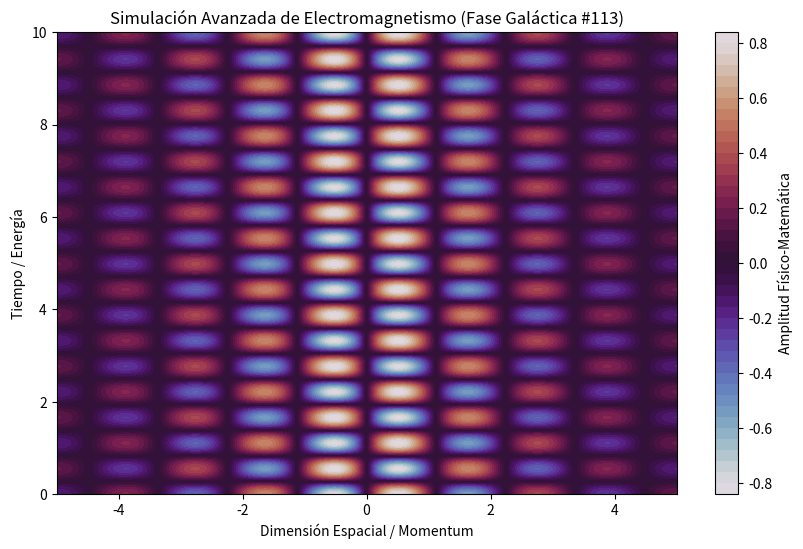

Here is the Python script that generated this plot:
%matplotlib inline
# Simulación Galáctica: Electromagnetismo - Variante 113
import numpy as np
import matplotlib.pyplot as plt

# Parámetros Físicos Aleatorios
param_1 = 2.8
param_2 = 5.674
param_3 = 0.361

t = np.linspace(0, 10, 500)
x = np.linspace(-5, 5, 500)
X, T = np.meshgrid(x, t)

# Ecuación Base (Avanzada)
Z = np.sin(X * param_1) * np.cos(T * param_2) * np.exp(-np.abs(X) * param_3)

plt.figure(figsize=(10, 6))
plt.contourf(X, T, Z, 50, cmap='twilight')
plt.colorbar(label='Amplitud Físico-Matemática')
plt.title(r'Simulación Avanzada de Electromagnetismo (Fase Galáctica #113)')
plt.xlabel('Dimensión Espacial / Momentum')
plt.ylabel('Tiempo / Energía')
plt.show()
